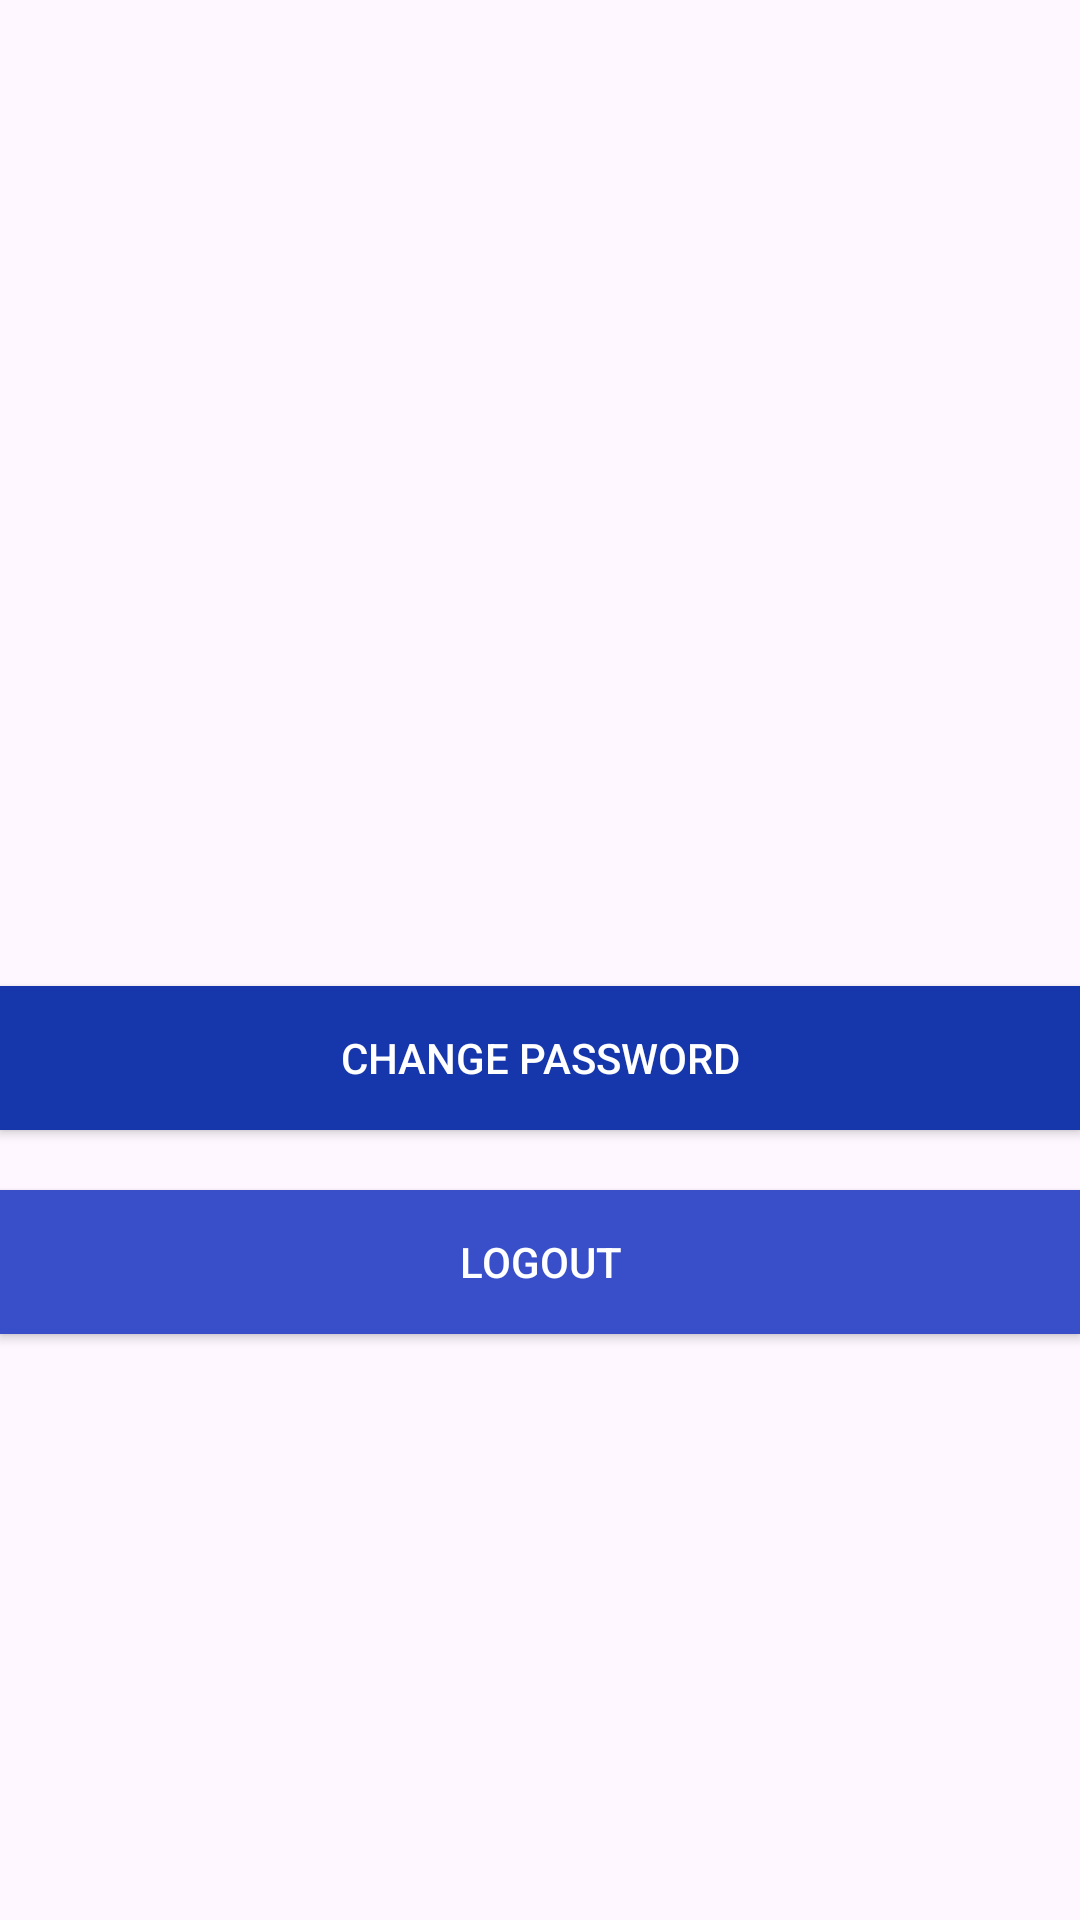

Here is an Android app screen rendered from its layout file. Give the layout XML and the strings, colors and styles it references.
<!-- AndroidManifest.xml: application theme Theme.Lab4_AndroidNWK -->
<!-- res/layout/fragment_profile.xml -->
<?xml version="1.0" encoding="utf-8"?>
<LinearLayout xmlns:android="http://schemas.android.com/apk/res/android"
    android:orientation="vertical"
    android:layout_marginLeft="40dp"
    android:layout_marginRight="40dp"
    android:gravity="center"
    android:layout_width="match_parent"
    android:layout_height="match_parent">
    <TextView
        android:id="@+id/tv_name"
        android:layout_marginTop="20dp"
        android:textSize="22sp"
        android:textColor="@color/black"
        android:layout_width="wrap_content"
        android:layout_height="wrap_content" />
    <TextView
        android:id="@+id/tv_email"
        android:textSize="18sp"
        android:layout_marginTop="20dp"
        android:layout_width="wrap_content"
        android:layout_height="wrap_content" />
    <androidx.appcompat.widget.AppCompatButton
        android:id="@+id/btn_chg_password"
        android:layout_marginTop="40dp"
        android:text="Change Password"
        android:background="#1636AC"
        android:textColor="@android:color/white"
        android:layout_width="match_parent"
        android:layout_height="wrap_content" />
    <androidx.appcompat.widget.AppCompatButton
        android:id="@+id/btn_logout"
        android:layout_marginTop="20dp"
        android:text="Logout"
        android:background="#394FCA"
        android:textColor="@android:color/white"
        android:layout_width="match_parent"
        android:layout_height="wrap_content" />

</LinearLayout>
<!-- resources referenced by this layout -->
<resources>
  <style name="Theme.Lab4_AndroidNWK" parent="Base.Theme.Lab4_AndroidNWK" />
  <style name="Base.Theme.Lab4_AndroidNWK" parent="Theme.Material3.DayNight.NoActionBar">
          
          
      </style>
  <!-- not gathered from this repository: default colours our renderer supplied (Android Studio template values) -->
  <color name="black">#FF000000</color>
</resources>
